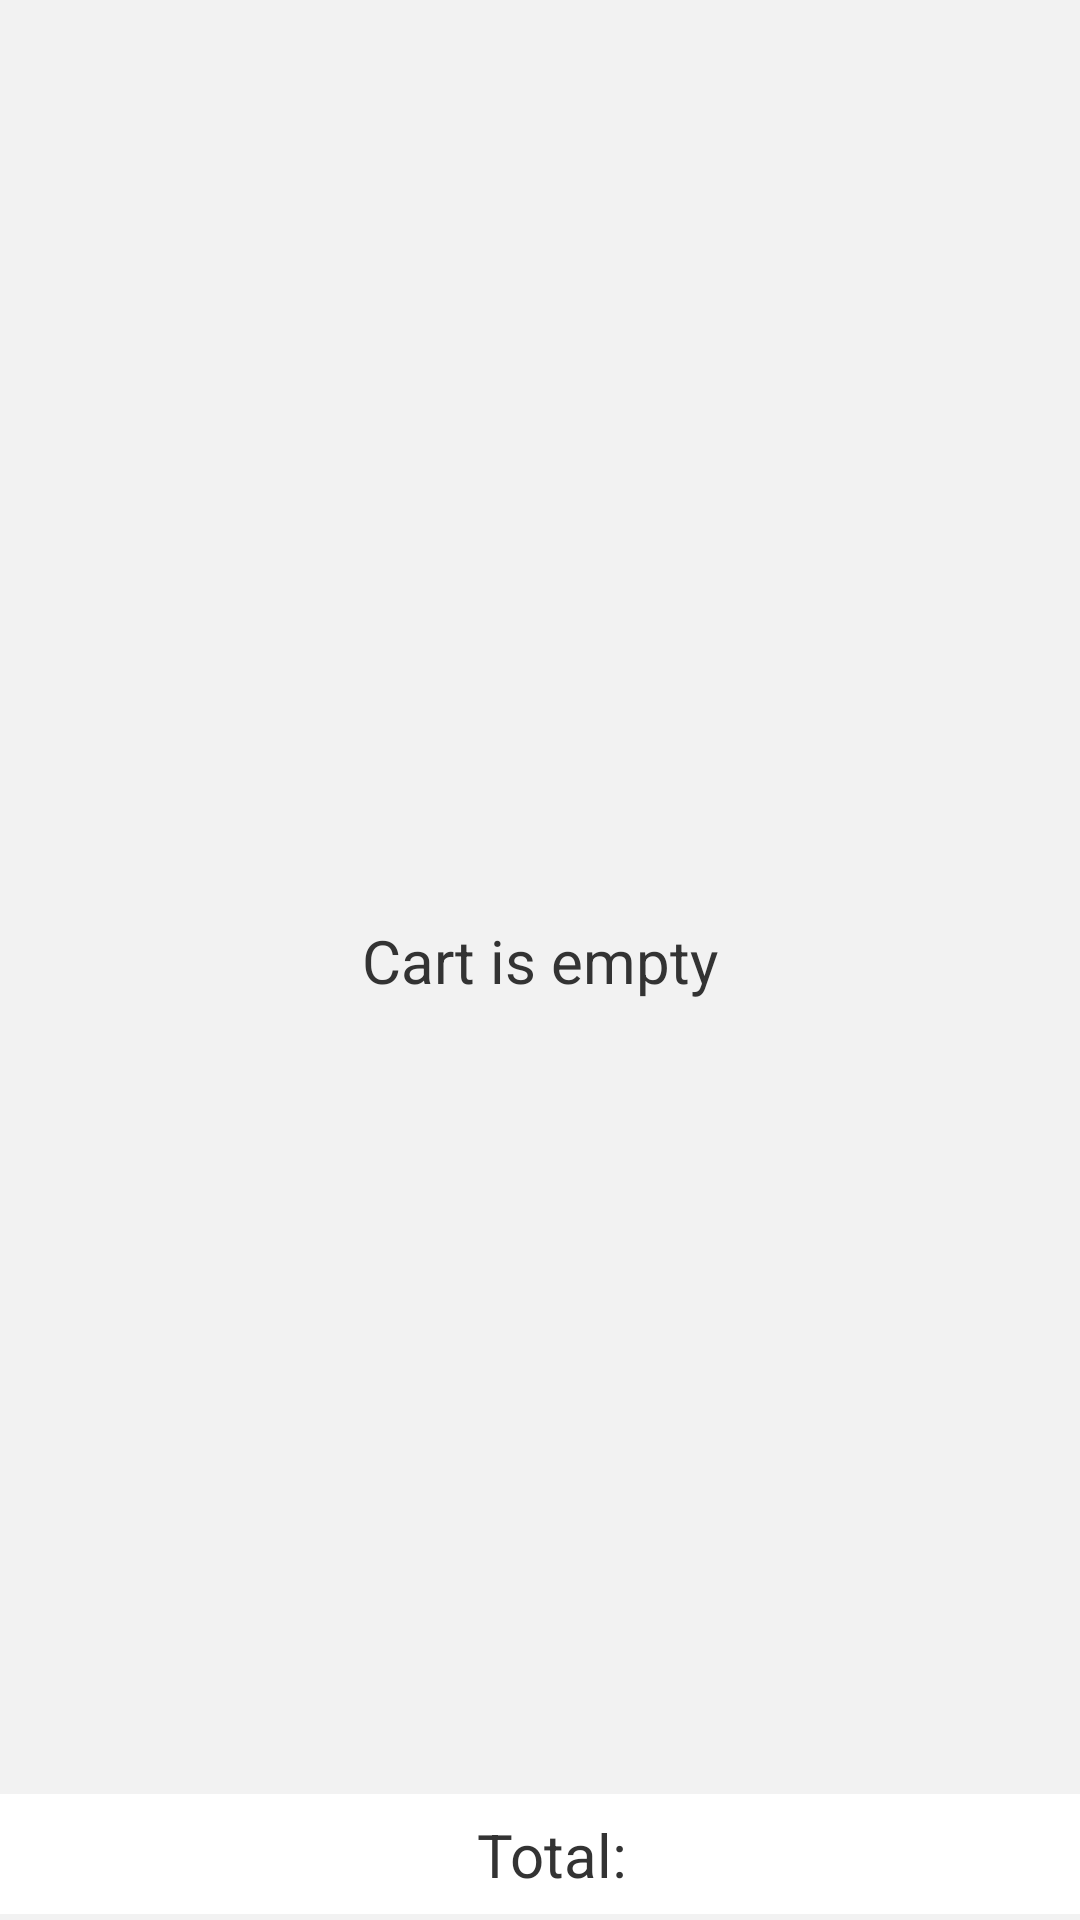

Here is an Android app screen rendered from its layout file. Give the layout XML and the strings, colors and styles it references.
<!-- AndroidManifest.xml: application theme AppTheme -->
<!-- res/layout/fragment_cart.xml -->
<?xml version="1.0" encoding="utf-8"?>
<android.support.constraint.ConstraintLayout xmlns:android="http://schemas.android.com/apk/res/android"
    xmlns:app="http://schemas.android.com/apk/res-auto"
    xmlns:tools="http://schemas.android.com/tools"
    android:layout_width="match_parent"
    android:layout_height="match_parent"
    tools:context=".fragments.CartFragment">

    <android.support.constraint.ConstraintLayout
        android:id="@+id/constraintLayout3"
        android:layout_width="0dp"
        android:layout_height="0dp"
        android:background="@color/colorBackground"
        app:layout_constraintBottom_toBottomOf="parent"
        app:layout_constraintEnd_toEndOf="parent"
        app:layout_constraintStart_toStartOf="parent"
        app:layout_constraintTop_toTopOf="parent">

        <android.support.constraint.ConstraintLayout
            android:id="@+id/constraintLayoutInfo"
            android:layout_width="match_parent"
            android:layout_height="40dp"
            android:layout_marginBottom="2dp"
            android:background="@color/colorPrimary"
            app:layout_constraintBottom_toBottomOf="parent"
            app:layout_constraintEnd_toEndOf="parent"
            app:layout_constraintStart_toStartOf="parent">

            <android.support.constraint.ConstraintLayout
                android:layout_width="wrap_content"
                android:layout_height="wrap_content"
                android:layout_marginStart="8dp"
                android:layout_marginTop="8dp"
                android:layout_marginEnd="8dp"
                android:layout_marginBottom="8dp"
                app:layout_constraintBottom_toBottomOf="parent"
                app:layout_constraintEnd_toEndOf="parent"
                app:layout_constraintStart_toStartOf="parent"
                app:layout_constraintTop_toTopOf="parent">

                <ImageView
                    android:id="@+id/imageView3"
                    android:layout_width="wrap_content"
                    android:layout_height="wrap_content"
                    android:layout_marginStart="8dp"
                    android:src="@drawable/ic_money"
                    app:layout_constraintBottom_toBottomOf="parent"
                    app:layout_constraintStart_toStartOf="parent"
                    app:layout_constraintTop_toTopOf="parent"
                    app:layout_constraintVertical_bias="1.0" />

                <TextView
                    android:id="@+id/textViewTotal"
                    android:layout_width="wrap_content"
                    android:layout_height="wrap_content"
                    android:layout_marginStart="8dp"
                    android:layout_marginEnd="8dp"
                    android:text="@string/textViewTotal"
                    android:textColor="@color/colorText"
                    android:textSize="20sp"
                    app:layout_constraintBottom_toBottomOf="parent"
                    app:layout_constraintEnd_toEndOf="parent"
                    app:layout_constraintStart_toEndOf="@+id/imageView3"
                    app:layout_constraintTop_toTopOf="parent" />
            </android.support.constraint.ConstraintLayout>
        </android.support.constraint.ConstraintLayout>

        <TextView
            android:id="@+id/textViewEmpty"
            android:layout_width="wrap_content"
            android:layout_height="wrap_content"
            android:layout_marginStart="8dp"
            android:layout_marginTop="8dp"
            android:layout_marginEnd="8dp"
            android:layout_marginBottom="8dp"
            android:text="@string/textViewEmpty"
            android:textColor="@color/colorText"
            android:textSize="20sp"
            app:layout_constraintBottom_toBottomOf="parent"
            app:layout_constraintEnd_toEndOf="parent"
            app:layout_constraintStart_toStartOf="parent"
            app:layout_constraintTop_toTopOf="parent" />

        <android.support.v7.widget.RecyclerView
            android:id="@+id/recyclerViewCart"
            android:layout_width="0dp"
            android:layout_height="0dp"
            android:layout_marginTop="2dp"
            android:layout_marginBottom="2dp"
            app:layout_constraintBottom_toTopOf="@+id/constraintLayoutInfo"
            app:layout_constraintEnd_toEndOf="parent"
            app:layout_constraintStart_toStartOf="parent"
            app:layout_constraintTop_toTopOf="parent">

        </android.support.v7.widget.RecyclerView>
    </android.support.constraint.ConstraintLayout>
</android.support.constraint.ConstraintLayout>
<!-- resources referenced by this layout -->
<resources>
  <color name="colorBackground">#f2f2f2</color>
  <color name="colorPrimary">#FFFFFF</color>
  <color name="colorText">#333333</color>
  <string name="textViewEmpty">Cart is empty</string>
  <string name="textViewTotal">Total:</string>
  
      //dataset
  <style name="AppTheme" parent="Theme.AppCompat.NoActionBar">
          <item name="colorPrimary">@color/colorPrimary</item>
          <item name="colorPrimaryDark">@color/colorPrimaryDark</item>
          <item name="colorAccent">@color/colorAccent</item>
          <item name="android:windowActionBar">false</item>
          <item name="android:windowNoTitle">true</item>
          <item name="android:windowLightStatusBar">true</item>
          <item name="android:textColorHint">@color/colorHint</item>
          <item name="android:textColorPrimary">@color/colorText</item>
          <item name="android:textColorSecondary">@color/colorText</item>
      </style>
  <color name="colorPrimaryDark">#FFFFFF</color>
  <color name="colorAccent">#333333</color>
  <color name="colorHint">#c1c1c1</color>
      //bottom_navigation_colors
</resources>
